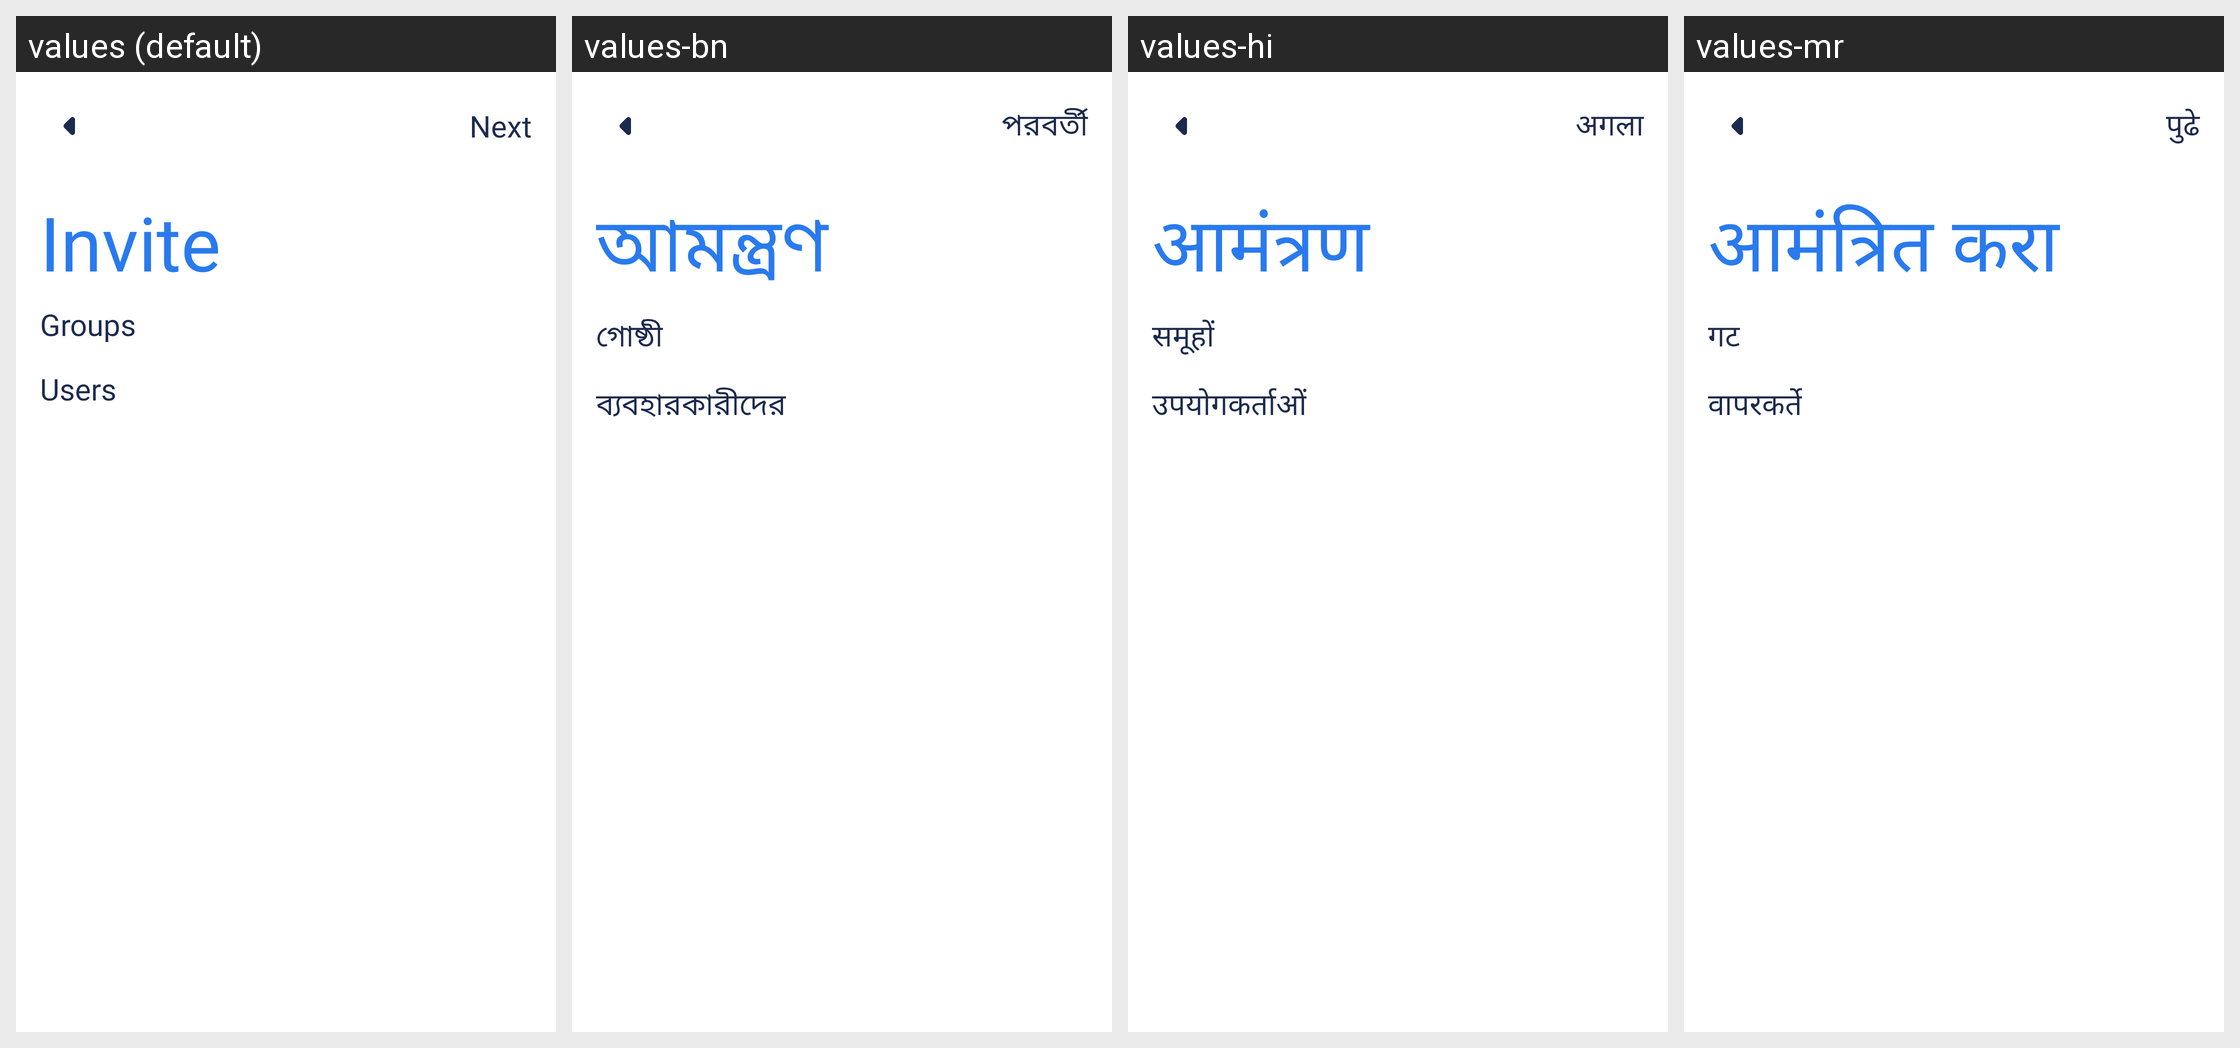

This grid shows one Android layout under several languages. Give, for every string resource on the screen, its name, the default text and each shown locale's text.
Android screen res/layout/activity_invite.xml rendered under 4 locales, left to right: values (default), values-bn, values-hi, values-mr. Device: Nexus 5 (rendered at 1080×1920; each locale shown at half size, 540×960, under a caption strip naming it); theme AppTheme.
Other locales in the repository, not shown: values-am, values-ar, values-de, values-es, values-fr, values-ha, values-ig, values-in, values-it, values-ja, values-ko, values-nl, values-om, values-pt, values-ru, values-sn, values-ta, values-te, values-tr, values-ur, values-vi, values-yo, values-zh, values-zu.
Strings drawn on this screen, with the default value and each locale's value (text and hints the layout hard-codes, and strings that could not be matched under every locale, appear in the picture but are not listed):

next
  values: Next
  values-bn: পরবর্তী
  values-hi: अगला
  values-mr: पुढे

invite
  values: Invite
  values-bn: আমন্ত্রণ
  values-hi: आमंत्रण
  values-mr: आमंत्रित करा

groups
  values: Groups
  values-bn: গোষ্ঠী
  values-hi: समूहों
  values-mr: गट

users
  values: Users
  values-bn: ব্যবহারকারীদের
  values-hi: उपयोगकर्ताओं
  values-mr: वापरकर्ते
